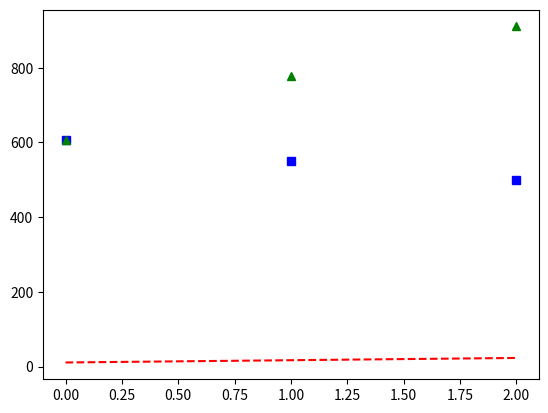

Source code (Python):
import matplotlib.pyplot as plt

# 病毒传播演算程序

if __name__ == '__main__':

    # [redacted]
    N = [39560000]
    # 当前感染且未被隔离的人数
    M = [607 * 1]
    # 当前感染且已被隔离的人数
    MM = [607]
    # 已被治愈的人数，不再参与传播
    K = [10]
    # 死亡人数
    D = [11]

    # 每天隔离患者治愈和死亡的概率(每日)
    qq = 0.10
    bb = 0.0025

    # 非隔离患者的治愈和死亡概率(每日)
    q = 0.03
    b = 0.0075

    # 接触患者后的传播成功率
    p = 0.405

    # 假设未隔离的人平均每天接触a个其他未隔离的人
    a = 0.8

    # 患者隔离概率，假设前一天的患者有这么多概率被发现且受到隔离
    r = 0.4

    # 假设隔离的人平均每天接触aa个其他未隔离的人 [衡量隔离效果]
    aa = 0.01

    # 演算n天的结果
    n = 2

    # 演算开始
    for i in range(n):
        # 未被隔离的人的总数
        total_un_sep_people = N[-1] + M[-1] + K[-1]
        # 未被隔离的人是患者的概率
        prob_of_infected = M[-1] / total_un_sep_people
        # 每个人每天接触的a个未被隔离的人中有多少个患者
        touched_infected_people = a * prob_of_infected
        # 由未被隔离的患者导致的新的感染者
        new_infected_from_un_sep = touched_infected_people * p * N[-1]
        # 由于隔离不力导致的新的感染者
        new_infected_from_sep = MM[-1] * aa * p
        print(new_infected_from_un_sep, new_infected_from_sep)
        # 新的患者数量
        new_infected = new_infected_from_un_sep + new_infected_from_sep
        # 死亡的患者数量
        new_dead = MM[-1] * bb + M[-1] * b
        # 痊愈的患者数量
        healed = MM[-1] * qq + M[-1] * q
        # 新的被隔离的患者数量
        new_sep = (M[-1] - M[-1] * b - M[-1] * q) * r

        # 数据更新

        # 新的死亡人数为昨天的死亡人数累加今天新的死亡人数
        D.append(D[-1] + new_dead)
        # 新的治愈人数为昨天的治愈人数累加今天的治愈人数
        K.append(K[-1] + healed)
        # 新的隔离人数为昨天的隔离人数加今天新的隔离人数减去隔离中死亡和治愈的人数
        MM.append(MM[-1] + new_sep - MM[-1] * bb - MM[-1] * qq)
        # 新的未隔离患者人数为昨天的未隔离患者人数加新增加的未隔离患者减去未隔离中死亡和治愈的人数以及被新隔离的人数
        M.append(M[-1] + new_infected - M[-1] * b - M[-1] * q - new_sep)
        # 新的无感染历史人口为上一周期的数值减去新感染的人
        N.append(N[-1] - new_infected)

        print("Total People", D[-1] + K[-1] + MM[-1] + M[-1] + N[-1])

    # 展示演算结果
    t = range(n + 1)
    plt.plot(t, D, 'r--', t, M, 'bs', t, MM, 'g^')
    plt.show()
    # 打印报告

    print("=" * 30)

    print("流行病参数：患者每日死亡概率：{0}，每日治愈概率：{1}，通过接触成功传播的概率{2}".format(b, q, p))
    print("医疗水平参数：患者被隔离的概率：{0}， 隔离的患者每天死亡的概率：{1}，隔离的患者每天被治愈的概率：{2}，被隔离的患者每天仍然能接触的人数".format(r, bb, qq, aa))
    print("政策影响下的人口情况：普通人每天接触的人数：{0}".format(a))
    print("演算天数：{0}".format(n))

    print("=" * 30)

    print("初始情况：")
    print("死亡人数", D[0])
    print("获得免疫的人数", K[0])
    print("感染且未被隔离的人数", M[0])
    print("感染且被隔离的人数", MM[0])
    print("尚未被感染的人数", N[0])

    print("=" * 30)

    print("最终结果：")
    print("死亡人数", D[-1])
    print("获得免疫的人数", K[-1])
    print("感染且未被隔离的人数", M[-1])
    print("感染且被隔离的人数", MM[-1])
    print("尚未被感染的人数", N[-1])
